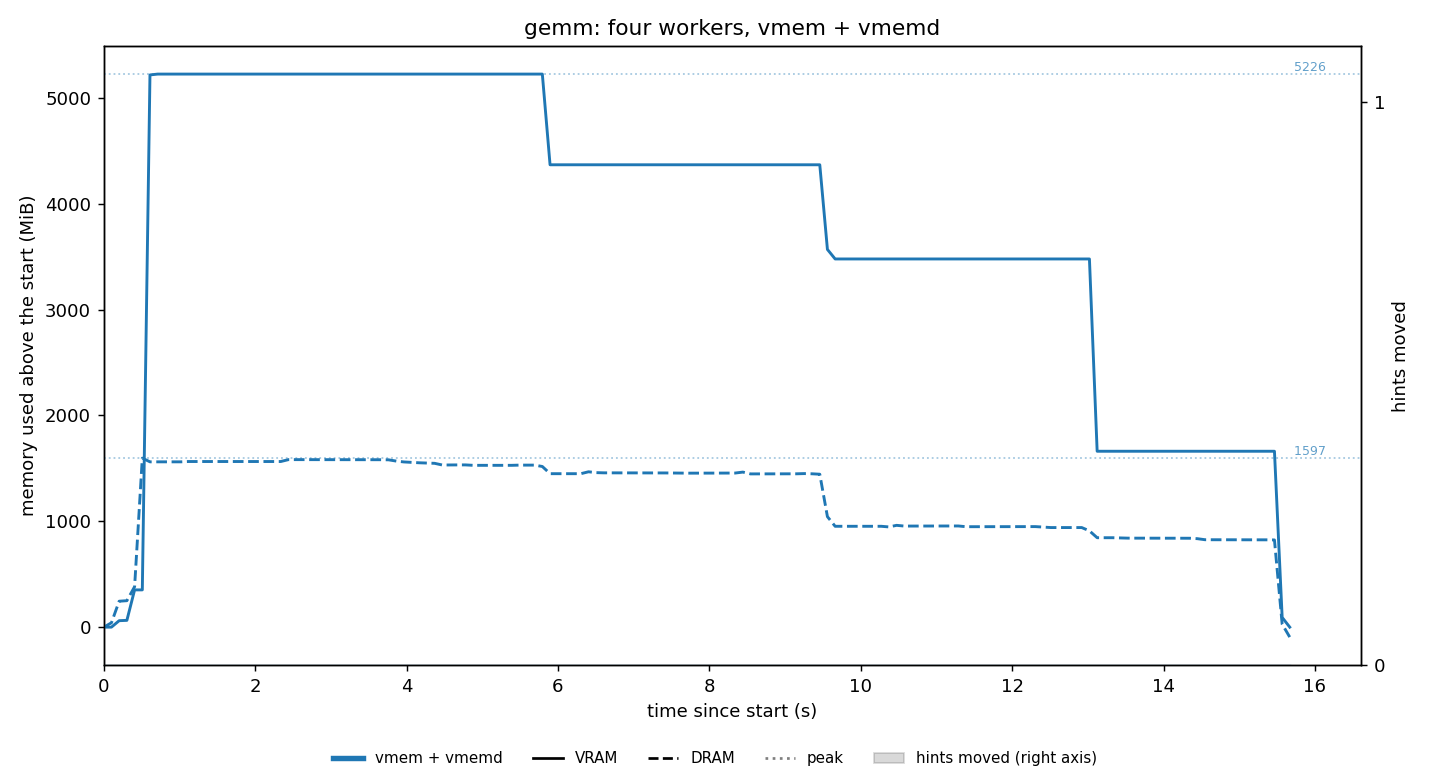

The table this chart was drawn from, first rows:
t_s, vram_mib, dram_mib
0.001, 12, 6698
0.102, 12, 6739
0.204, 73, 6943
0.306, 76, 6948
0.408, 364, 7080
0.51, 364, 8295
0.611, 5230, 8260
0.713, 5238, 8260
0.815, 5238, 8260
0.916, 5238, 8260
1.018, 5238, 8260
1.119, 5238, 8263
1.221, 5238, 8263
1.323, 5238, 8263
1.424, 5238, 8264
1.526, 5238, 8264
1.628, 5238, 8263
1.729, 5238, 8263
1.831, 5238, 8263
1.932, 5238, 8263
2.034, 5238, 8263
2.135, 5238, 8263
2.237, 5238, 8263
2.339, 5238, 8263
2.441, 5238, 8281
2.543, 5238, 8281
2.644, 5238, 8281
2.745, 5238, 8281
2.848, 5238, 8281
2.949, 5238, 8281
3.051, 5238, 8281
3.153, 5238, 8281
3.254, 5238, 8281
3.356, 5238, 8281
3.457, 5238, 8280
3.559, 5238, 8280
3.661, 5238, 8280
3.763, 5238, 8279
3.865, 5238, 8267
3.966, 5238, 8259
4.068, 5238, 8255
4.169, 5238, 8251
4.27, 5238, 8249
4.371, 5238, 8246
4.473, 5238, 8230
4.574, 5238, 8231
4.676, 5238, 8231
4.778, 5238, 8231
4.88, 5238, 8227
4.981, 5238, 8227
5.083, 5238, 8227
5.185, 5238, 8227
5.287, 5238, 8227
5.388, 5238, 8227
5.489, 5238, 8229
5.591, 5238, 8229
5.692, 5238, 8229
5.794, 5238, 8216
5.896, 4381, 8148
5.997, 4381, 8148
... 95 more rows
